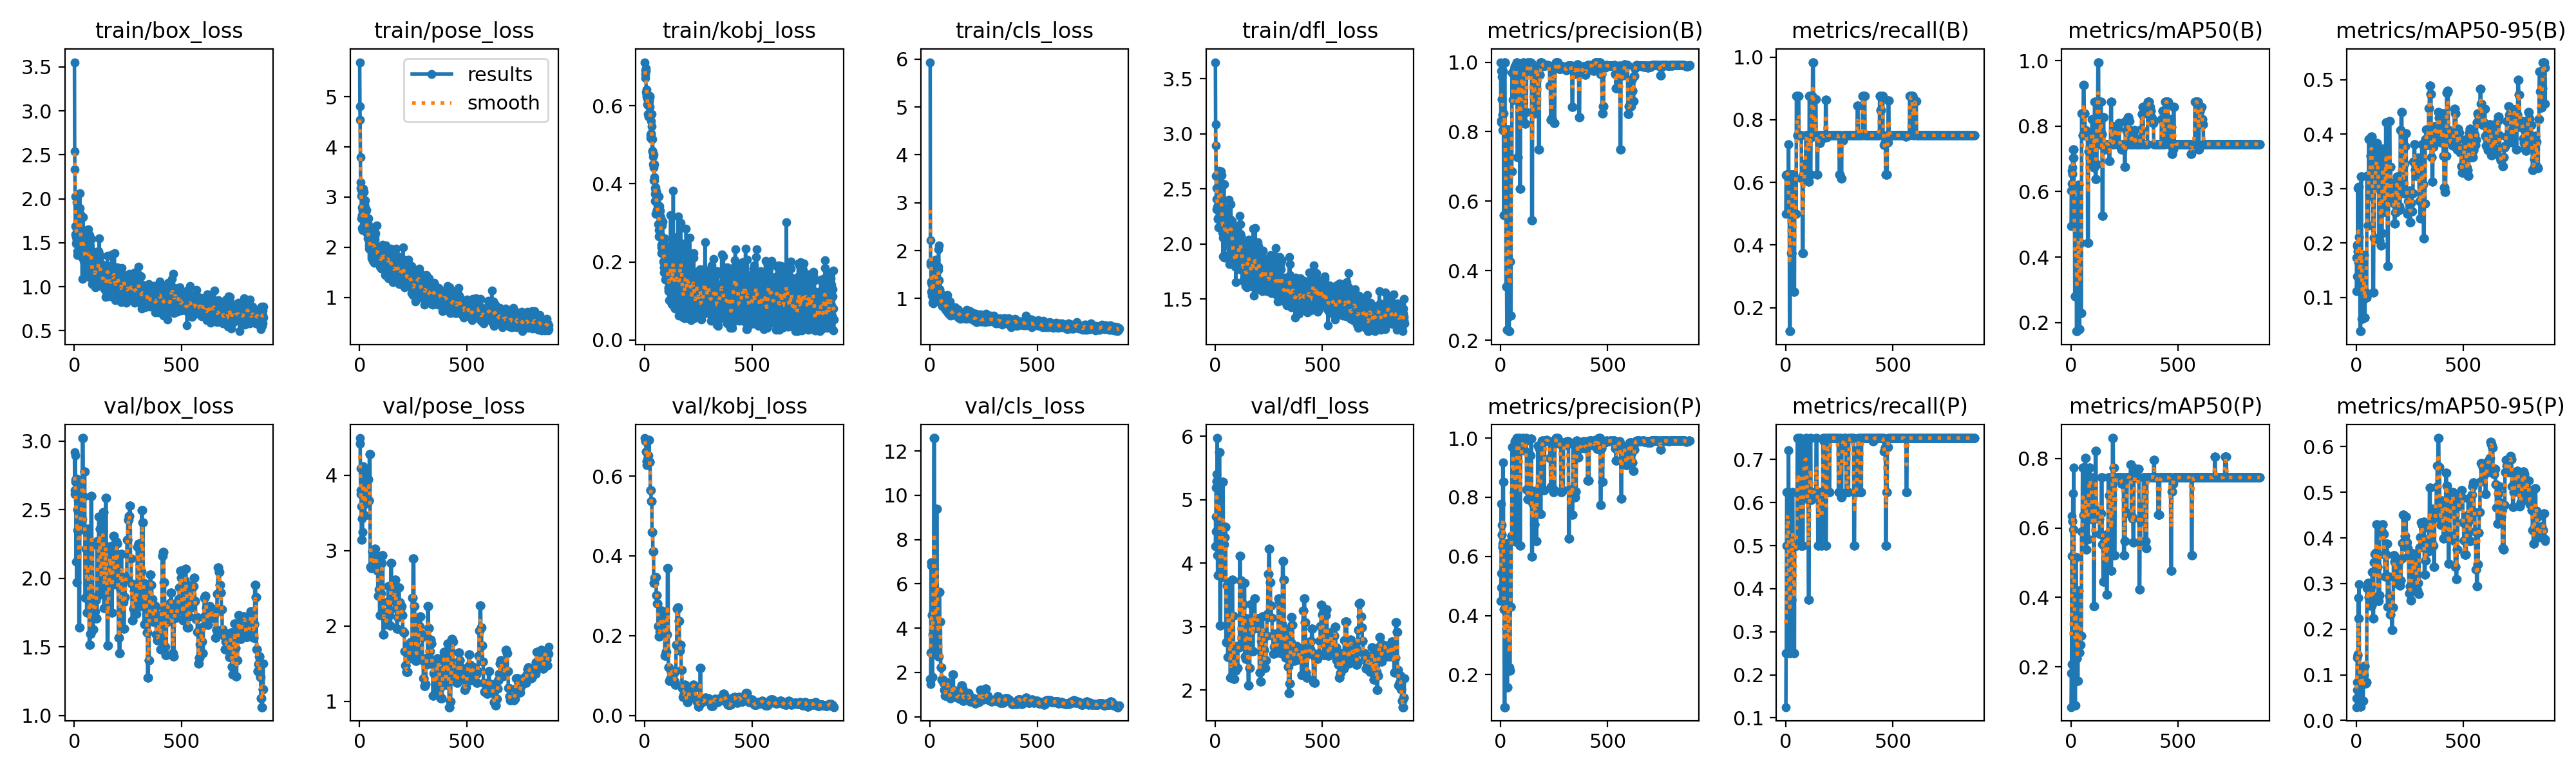

Values plotted in this chart, from the file beside it:
epoch, time, train/box_loss, train/pose_loss, train/kobj_loss, train/cls_loss, train/dfl_loss, metrics/precision(B), metrics/recall(B), metrics/mAP50(B), metrics/mAP50-95(B), metrics/precision(P), metrics/recall(P), metrics/mAP50(P), metrics/mAP50-95(P), val/box_loss, val/pose_loss, val/kobj_loss, val/cls_loss, val/dfl_loss, lr/pg0, lr/pg1, lr/pg2
1, 12.46, 3.553, 5.693, 0.7117, 5.934, 3.65, 0.9991, 0.5, 0.495, 0.1115, 0.4498, 0.125, 0.08432, 0.02936, 2.922, 4.414, 0.6953, 1.701, 4.269, 6e-05, 6e-05, 6e-05
2, 28.98, 2.537, 4.814, 0.6918, 2.215, 3.087, 0.833, 0.6238, 0.6033, 0.1729, 0.495, 0.25, 0.1829, 0.04909, 2.642, 4.427, 0.6916, 1.478, 4.728, 0.00014, 0.00014, 0.00014
3, 45.5, 2.335, 4.537, 0.6709, 1.707, 2.895, 0.8268, 0.625, 0.6033, 0.1948, 0.5423, 0.25, 0.2073, 0.06661, 2.613, 4.492, 0.6891, 1.646, 4.494, 0.0002199, 0.0002199, 0.0002199
4, 62.14, 2.023, 3.797, 0.681, 1.755, 2.618, 0.9756, 0.625, 0.6629, 0.1972, 0.7772, 0.5, 0.5204, 0.08428, 2.716, 4.087, 0.6865, 2.9, 5.186, 0.0002997, 0.0002997, 0.0002997
5, 78.99, 1.596, 3.301, 0.6968, 1.334, 2.41, 0.9579, 0.625, 0.625, 0.1393, 0.7052, 0.625, 0.6338, 0.1374, 2.896, 3.804, 0.6882, 6.822, 5.406, 0.0003795, 0.0003795, 0.0003795
6, 95.8, 1.686, 3.181, 0.6887, 1.357, 2.505, 0.8938, 0.625, 0.6549, 0.1855, 0.6728, 0.625, 0.6193, 0.1445, 2.706, 3.753, 0.6608, 6.964, 5.288, 0.0004592, 0.0004592, 0.0004592
7, 112.3, 1.492, 3.03, 0.6351, 1.138, 2.314, 0.8938, 0.625, 0.6549, 0.1855, 0.6728, 0.625, 0.6193, 0.1445, 2.706, 3.753, 0.6608, 6.964, 5.288, 0.0005389, 0.0005389, 0.0005389
8, 128.7, 1.566, 3.147, 0.6233, 1.164, 2.335, 0.8045, 0.625, 0.673, 0.3006, 0.6436, 0.5, 0.6195, 0.1416, 2.124, 3.59, 0.627, 2.838, 4.122, 0.0006186, 0.0006186, 0.0006186
9, 144.7, 1.604, 2.579, 0.6281, 1.287, 2.41, 0.8482, 0.625, 0.7279, 0.1646, 0.6314, 0.625, 0.6994, 0.2682, 2.725, 3.144, 0.6373, 4.579, 5.971, 0.0006982, 0.0006982, 0.0006982
10, 160.6, 1.663, 2.793, 0.6411, 1.058, 2.328, 0.8482, 0.625, 0.7279, 0.1646, 0.6314, 0.625, 0.6994, 0.2682, 2.725, 3.144, 0.6373, 4.579, 5.971, 0.0007777, 0.0007777, 0.0007777
11, 176.7, 1.53, 2.645, 0.6238, 1.092, 2.227, 0.9739, 0.625, 0.7036, 0.3037, 0.9179, 0.5, 0.5954, 0.2243, 1.972, 3.422, 0.6395, 1.776, 3.808, 0.0008572, 0.0008572, 0.0008572
12, 192.8, 1.964, 2.386, 0.6192, 1.344, 2.628, 0.9739, 0.625, 0.7036, 0.3037, 0.9179, 0.5, 0.5954, 0.2243, 1.972, 3.422, 0.6395, 1.776, 3.808, 0.0009366, 0.0009366, 0.0009366
13, 208.4, 1.52, 2.725, 0.6038, 0.9058, 2.235, 0.8518, 0.7222, 0.7279, 0.211, 0.8518, 0.7222, 0.7734, 0.2988, 2.504, 3.241, 0.6421, 3.716, 5.199, 0.001016, 0.001016, 0.001016
14, 223.8, 1.402, 2.345, 0.6026, 0.8992, 2.372, 0.8518, 0.7222, 0.7279, 0.211, 0.8518, 0.7222, 0.7734, 0.2988, 2.504, 3.241, 0.6421, 3.716, 5.199, 0.001095, 0.001095, 0.001095
15, 239.9, 1.356, 2.341, 0.6022, 0.9512, 2.149, 0.5599, 0.5, 0.5092, 0.1819, 0.4204, 0.375, 0.396, 0.09876, 2.353, 4.113, 0.6511, 4.739, 4.508, 0.001175, 0.001175, 0.001175
16, 257.4, 1.845, 3.171, 0.5797, 1.371, 2.52, 0.5599, 0.5, 0.5092, 0.1819, 0.4204, 0.375, 0.396, 0.09876, 2.353, 4.113, 0.6511, 4.739, 4.508, 0.001254, 0.001254, 0.001254
17, 273.1, 1.68, 2.588, 0.5719, 1.523, 2.415, 0.5599, 0.5, 0.5092, 0.1819, 0.4204, 0.375, 0.396, 0.09876, 2.353, 4.113, 0.6511, 4.739, 4.508, 0.001333, 0.001333, 0.001333
18, 288.5, 1.722, 2.574, 0.5747, 1.58, 2.554, 1, 0.125, 0.2797, 0.03816, 0.09055, 0.25, 0.08943, 0.0307, 2.567, 4, 0.6898, 12.58, 5.744, 0.001412, 0.001412, 0.001412
19, 303.9, 1.859, 3.101, 0.6099, 1.763, 2.663, 1, 0.125, 0.2797, 0.03816, 0.09055, 0.25, 0.08943, 0.0307, 2.567, 4, 0.6898, 12.58, 5.744, 0.001491, 0.001491, 0.001491
20, 319, 1.608, 2.448, 0.6096, 1.617, 2.234, 1, 0.125, 0.2797, 0.03816, 0.09055, 0.25, 0.08943, 0.0307, 2.567, 4, 0.6898, 12.58, 5.744, 0.00157, 0.00157, 0.00157
21, 334.4, 1.674, 2.521, 0.62, 1.499, 2.435, 1, 0.125, 0.2797, 0.03816, 0.09055, 0.25, 0.08943, 0.0307, 2.567, 4, 0.6898, 12.58, 5.744, 0.001649, 0.001649, 0.001649
22, 350.2, 1.852, 2.522, 0.6149, 1.51, 2.616, 0.8009, 0.625, 0.5724, 0.3221, 0.6407, 0.5, 0.516, 0.105, 1.645, 3.464, 0.6361, 3.759, 3.013, 0.001728, 0.001728, 0.001728
23, 365.5, 1.838, 2.365, 0.5967, 1.442, 2.568, 0.8009, 0.625, 0.5724, 0.3221, 0.6407, 0.5, 0.516, 0.105, 1.645, 3.464, 0.6361, 3.759, 3.013, 0.001807, 0.001807, 0.001807
24, 381, 1.785, 2.843, 0.6214, 1.493, 2.334, 0.8009, 0.625, 0.5724, 0.3221, 0.6407, 0.5, 0.516, 0.105, 1.645, 3.464, 0.6361, 3.759, 3.013, 0.001886, 0.001886, 0.001886
25, 396.1, 1.895, 2.798, 0.6244, 1.415, 2.437, 0.8009, 0.625, 0.5724, 0.3221, 0.6407, 0.5, 0.516, 0.105, 1.645, 3.464, 0.6361, 3.759, 3.013, 0.001964, 0.001964, 0.001964
26, 411.6, 2.061, 2.776, 0.5813, 1.808, 2.657, 0.355, 0.375, 0.174, 0.0609, 0.355, 0.375, 0.225, 0.1091, 2.664, 3.618, 0.5639, 3.164, 3.991, 0.001984, 0.001984, 0.001984
27, 427, 1.718, 2.939, 0.526, 1.585, 2.404, 0.355, 0.375, 0.174, 0.0609, 0.355, 0.375, 0.225, 0.1091, 2.664, 3.618, 0.5639, 3.164, 3.991, 0.001983, 0.001983, 0.001983
28, 442.4, 1.756, 2.752, 0.5178, 1.629, 2.391, 0.355, 0.375, 0.174, 0.0609, 0.355, 0.375, 0.225, 0.1091, 2.664, 3.618, 0.5639, 3.164, 3.991, 0.001982, 0.001982, 0.001982
29, 457.6, 1.819, 2.715, 0.5291, 1.592, 2.625, 0.355, 0.375, 0.174, 0.0609, 0.355, 0.375, 0.225, 0.1091, 2.664, 3.618, 0.5639, 3.164, 3.991, 0.001982, 0.001982, 0.001982
30, 472.9, 1.445, 2.361, 0.5265, 1.487, 2.165, 0.2298, 0.625, 0.3655, 0.09626, 0.1571, 0.625, 0.159, 0.04308, 2.357, 4.03, 0.537, 9.371, 3.778, 0.001981, 0.001981, 0.001981
31, 488.3, 1.399, 2.744, 0.5607, 1.07, 2.243, 0.2298, 0.625, 0.3655, 0.09626, 0.1571, 0.625, 0.159, 0.04308, 2.357, 4.03, 0.537, 9.371, 3.778, 0.00198, 0.00198, 0.00198
32, 503.5, 1.392, 2.289, 0.547, 1.074, 2.102, 0.2298, 0.625, 0.3655, 0.09626, 0.1571, 0.625, 0.159, 0.04308, 2.357, 4.03, 0.537, 9.371, 3.778, 0.00198, 0.00198, 0.00198
33, 518.8, 1.667, 2.412, 0.5794, 1.279, 2.232, 0.2298, 0.625, 0.3655, 0.09626, 0.1571, 0.625, 0.159, 0.04308, 2.357, 4.03, 0.537, 9.371, 3.778, 0.001979, 0.001979, 0.001979
34, 534.2, 1.343, 2.375, 0.515, 1.107, 2.2, 0.806, 0.625, 0.6212, 0.178, 0.6448, 0.5, 0.4195, 0.09993, 2.432, 3.626, 0.459, 4.322, 5.281, 0.001978, 0.001978, 0.001978
35, 549.7, 1.59, 2.5, 0.4841, 1.347, 2.306, 0.806, 0.625, 0.6212, 0.178, 0.6448, 0.5, 0.4195, 0.09993, 2.432, 3.626, 0.459, 4.322, 5.281, 0.001978, 0.001978, 0.001978
36, 565.2, 1.335, 2.32, 0.4831, 1.232, 2.059, 0.806, 0.625, 0.6212, 0.178, 0.6448, 0.5, 0.4195, 0.09993, 2.432, 3.626, 0.459, 4.322, 5.281, 0.001977, 0.001977, 0.001977
37, 580.5, 1.088, 2.491, 0.5151, 1.134, 1.89, 0.806, 0.625, 0.6212, 0.178, 0.6448, 0.5, 0.4195, 0.09993, 2.432, 3.626, 0.459, 4.322, 5.281, 0.001976, 0.001976, 0.001976
38, 596, 1.51, 2.445, 0.478, 1.604, 2.237, 0.2259, 0.25, 0.1793, 0.06306, 0.2259, 0.25, 0.2414, 0.1194, 3.023, 3.949, 0.4108, 2.728, 4.293, 0.001976, 0.001976, 0.001976
39, 611.4, 1.499, 2.172, 0.4507, 1.671, 2.137, 0.2259, 0.25, 0.1793, 0.06306, 0.2259, 0.25, 0.2414, 0.1194, 3.023, 3.949, 0.4108, 2.728, 4.293, 0.001975, 0.001975, 0.001975
40, 626.6, 1.568, 2.334, 0.4706, 2.026, 2.294, 0.2259, 0.25, 0.1793, 0.06306, 0.2259, 0.25, 0.2414, 0.1194, 3.023, 3.949, 0.4108, 2.728, 4.293, 0.001974, 0.001974, 0.001974
41, 642.1, 1.791, 2.581, 0.4749, 2.104, 2.543, 0.2259, 0.25, 0.1793, 0.06306, 0.2259, 0.25, 0.2414, 0.1194, 3.023, 3.949, 0.4108, 2.728, 4.293, 0.001974, 0.001974, 0.001974
42, 657.5, 1.508, 2.229, 0.4426, 1.377, 2.155, 0.4265, 0.5, 0.4429, 0.1096, 0.2139, 0.5, 0.2633, 0.08138, 2.596, 3.662, 0.3318, 5.624, 4.412, 0.001973, 0.001973, 0.001973
43, 672.7, 1.29, 1.972, 0.4091, 1.135, 1.876, 0.4265, 0.5, 0.4429, 0.1096, 0.2139, 0.5, 0.2633, 0.08138, 2.596, 3.662, 0.3318, 5.624, 4.412, 0.001972, 0.001972, 0.001972
44, 688.4, 1.422, 2.031, 0.4179, 1.163, 2.123, 0.4265, 0.5, 0.4429, 0.1096, 0.2139, 0.5, 0.2633, 0.08138, 2.596, 3.662, 0.3318, 5.624, 4.412, 0.001972, 0.001972, 0.001972
45, 704.2, 1.587, 2.091, 0.4502, 1.197, 2.216, 0.4265, 0.5, 0.4429, 0.1096, 0.2139, 0.5, 0.2633, 0.08138, 2.596, 3.662, 0.3318, 5.624, 4.412, 0.001971, 0.001971, 0.001971
46, 720.2, 1.451, 2.245, 0.4091, 1.063, 2.098, 0.2709, 0.5, 0.2291, 0.0994, 0.4306, 0.5, 0.2891, 0.08369, 2.78, 4.276, 0.3448, 4.279, 4.575, 0.00197, 0.00197, 0.00197
47, 736.1, 1.358, 2.082, 0.3568, 1.033, 2.048, 0.2709, 0.5, 0.2291, 0.0994, 0.4306, 0.5, 0.2891, 0.08369, 2.78, 4.276, 0.3448, 4.279, 4.575, 0.00197, 0.00197, 0.00197
48, 751.9, 1.481, 2.024, 0.3886, 1.001, 2.234, 0.2709, 0.5, 0.2291, 0.0994, 0.4306, 0.5, 0.2891, 0.08369, 2.78, 4.276, 0.3448, 4.279, 4.575, 0.001969, 0.001969, 0.001969
49, 767.8, 1.228, 2.008, 0.3736, 1.023, 2.022, 0.2709, 0.5, 0.2291, 0.0994, 0.4306, 0.5, 0.2891, 0.08369, 2.78, 4.276, 0.3448, 4.279, 4.575, 0.001968, 0.001968, 0.001968
50, 783.9, 1.375, 2.029, 0.3233, 0.96, 2.187, 0.6852, 0.875, 0.8393, 0.3229, 0.6689, 0.5, 0.5904, 0.2893, 1.861, 2.785, 0.3459, 2.239, 2.755, 0.001968, 0.001968, 0.001968
51, 799.7, 1.397, 1.973, 0.3907, 0.972, 2.189, 0.6852, 0.875, 0.8393, 0.3229, 0.6689, 0.5, 0.5904, 0.2893, 1.861, 2.785, 0.3459, 2.239, 2.755, 0.001967, 0.001967, 0.001967
52, 815.4, 1.18, 2.125, 0.3835, 0.9231, 2.086, 0.6852, 0.875, 0.8393, 0.3229, 0.6689, 0.5, 0.5904, 0.2893, 1.861, 2.785, 0.3459, 2.239, 2.755, 0.001966, 0.001966, 0.001966
53, 831.1, 1.174, 2.148, 0.381, 0.8738, 2.007, 0.6852, 0.875, 0.8393, 0.3229, 0.6689, 0.5, 0.5904, 0.2893, 1.861, 2.785, 0.3459, 2.239, 2.755, 0.001966, 0.001966, 0.001966
54, 846.6, 1.634, 2.196, 0.3691, 1.093, 2.328, 0.9699, 0.75, 0.7713, 0.232, 0.9699, 0.75, 0.7743, 0.301, 2.216, 2.762, 0.3014, 1.666, 3.645, 0.001965, 0.001965, 0.001965
55, 861.9, 1.446, 1.882, 0.3792, 0.9158, 2.25, 0.9699, 0.75, 0.7713, 0.232, 0.9699, 0.75, 0.7743, 0.301, 2.216, 2.762, 0.3014, 1.666, 3.645, 0.001964, 0.001964, 0.001964
56, 877.4, 1.299, 1.824, 0.3327, 0.8405, 2.11, 0.9699, 0.75, 0.7713, 0.232, 0.9699, 0.75, 0.7743, 0.301, 2.216, 2.762, 0.3014, 1.666, 3.645, 0.001964, 0.001964, 0.001964
57, 892.8, 1.453, 1.784, 0.3311, 0.8976, 2.229, 0.9699, 0.75, 0.7713, 0.232, 0.9699, 0.75, 0.7743, 0.301, 2.216, 2.762, 0.3014, 1.666, 3.645, 0.001963, 0.001963, 0.001963
58, 910, 1.464, 1.814, 0.3317, 0.8388, 2.178, 0.8915, 0.875, 0.9255, 0.3912, 0.9684, 0.625, 0.6372, 0.2699, 1.752, 2.984, 0.28, 1.677, 2.522, 0.001962, 0.001962, 0.001962
59, 927, 1.403, 2.269, 0.3483, 0.9298, 2.127, 0.8915, 0.875, 0.9255, 0.3912, 0.9684, 0.625, 0.6372, 0.2699, 1.752, 2.984, 0.28, 1.677, 2.522, 0.001962, 0.001962, 0.001962
60, 946.3, 1.227, 2.07, 0.3355, 0.9126, 2.001, 0.8915, 0.875, 0.9255, 0.3912, 0.9684, 0.625, 0.6372, 0.2699, 1.752, 2.984, 0.28, 1.677, 2.522, 0.001961, 0.001961, 0.001961
... 822 more rows
